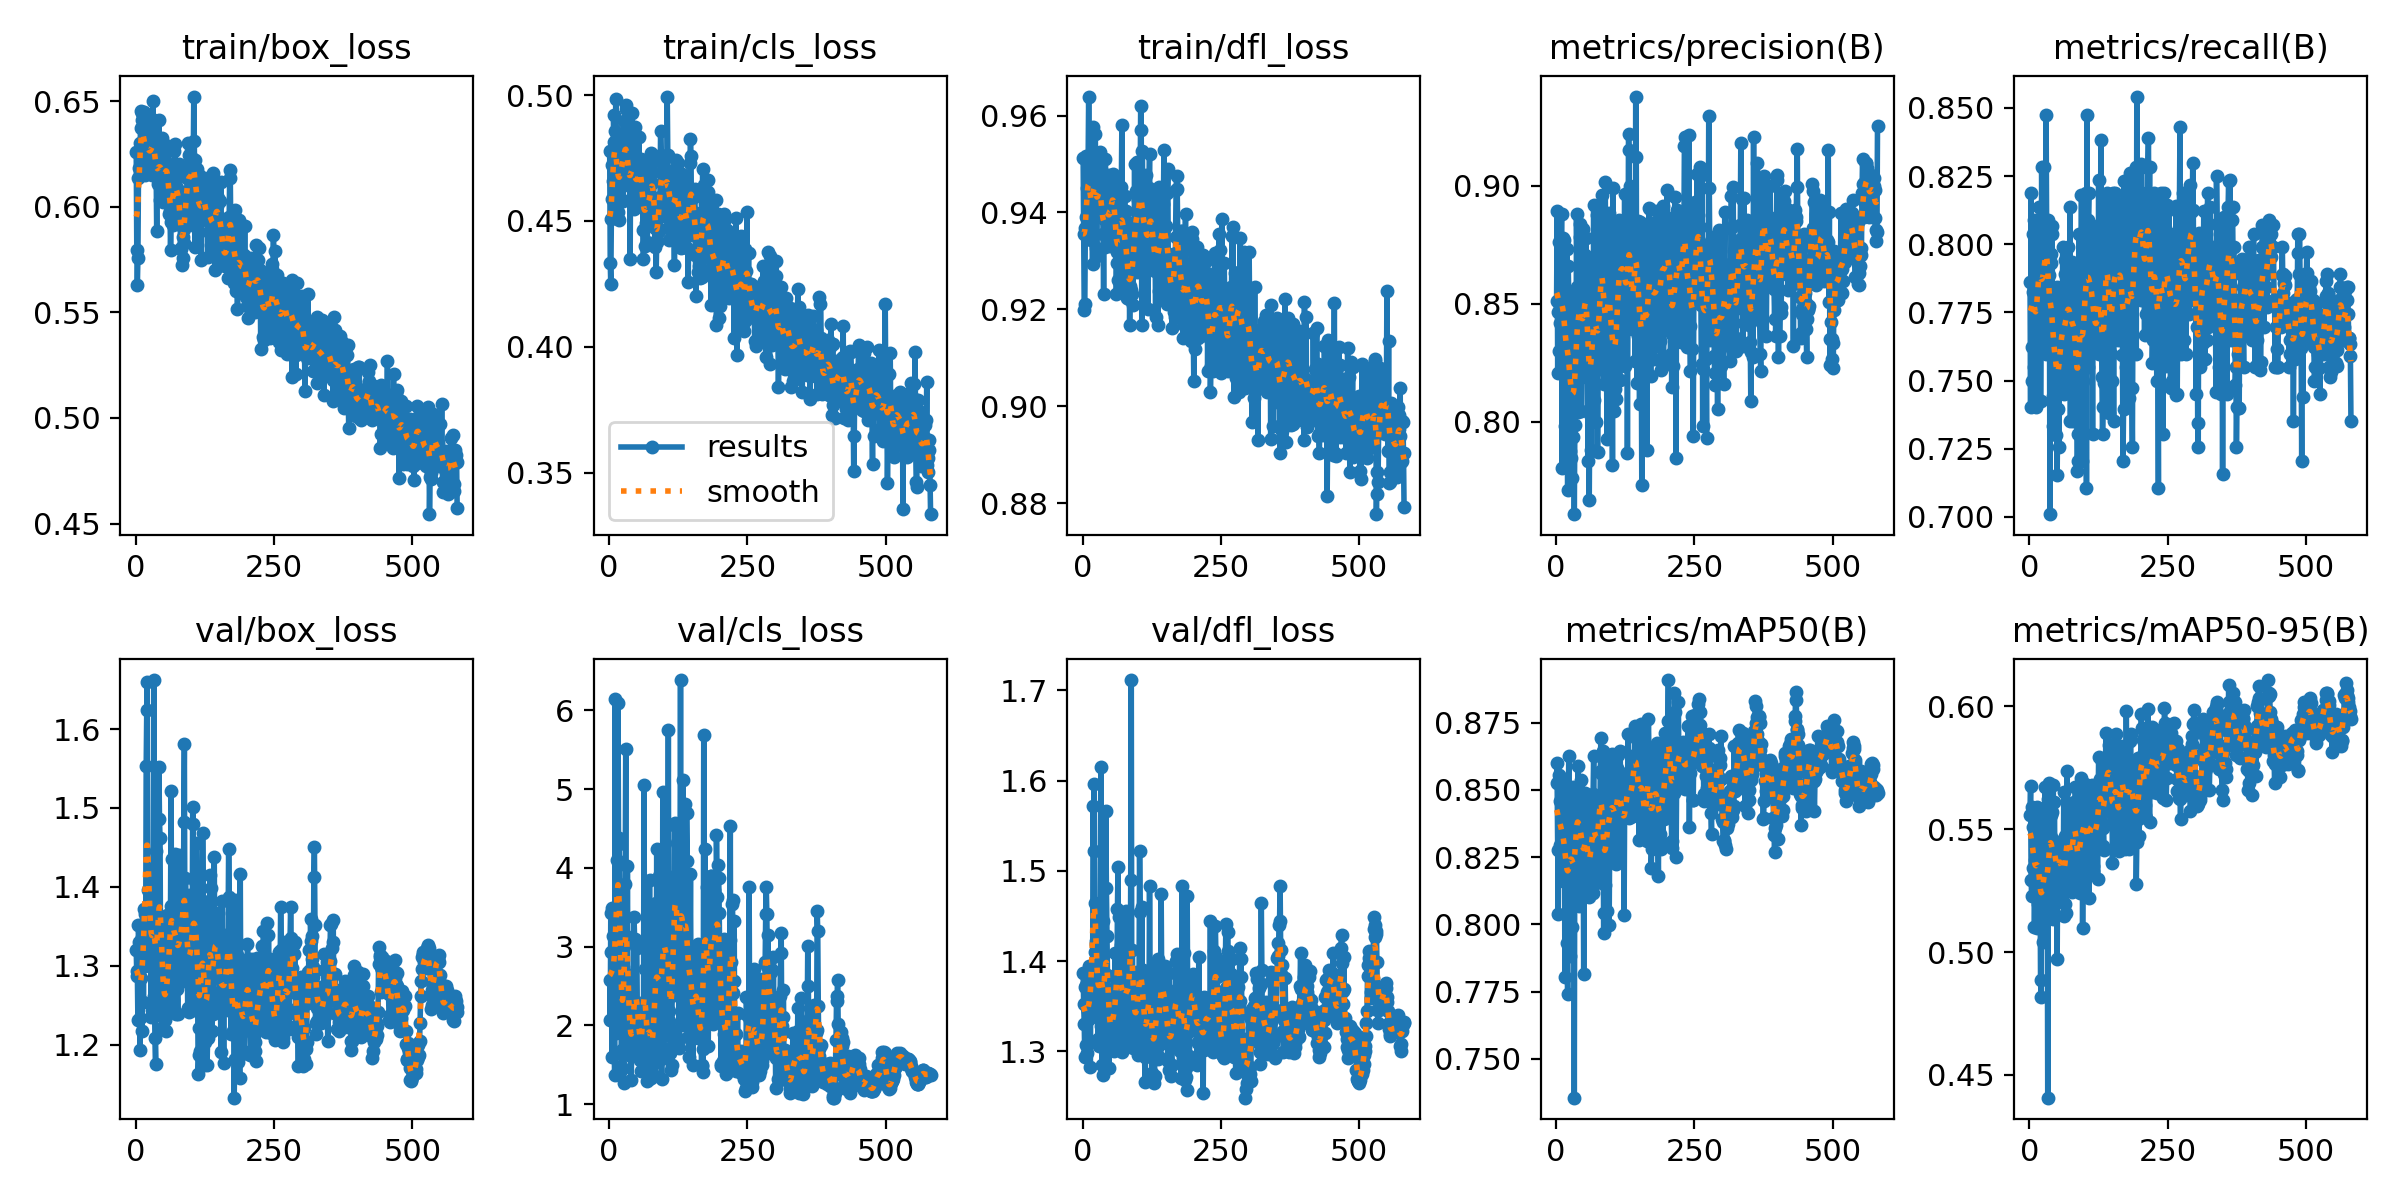

The table this chart was drawn from, first rows:
epoch, time, train/box_loss, train/cls_loss, train/dfl_loss, metrics/precision(B), metrics/recall(B), metrics/mAP50(B), metrics/mAP50-95(B), val/box_loss, val/cls_loss, val/dfl_loss, lr/pg0, lr/pg1, lr/pg2
1, 13.69, 0.6257, 0.4777, 0.9511, 0.8514, 0.7862, 0.8598, 0.5559, 1.32, 2.579, 1.386, 0.003286, 0.003286, 0.003286
2, 26.9, 0.5797, 0.4334, 0.9356, 0.8892, 0.7402, 0.8527, 0.5676, 1.287, 2.064, 1.352, 0.006616, 0.006616, 0.006616
3, 39.85, 0.5631, 0.4248, 0.9198, 0.8205, 0.8186, 0.8278, 0.5295, 1.293, 3.422, 1.33, 0.009943, 0.009943, 0.009943
4, 52.54, 0.5757, 0.4508, 0.9211, 0.8467, 0.75, 0.8037, 0.5228, 1.231, 2.937, 1.294, 0.009985, 0.009985, 0.009985
5, 65.23, 0.6136, 0.4587, 0.9367, 0.8761, 0.7623, 0.8536, 0.5591, 1.351, 1.595, 1.371, 0.00998, 0.00998, 0.00998
6, 77.94, 0.6182, 0.4723, 0.9392, 0.8298, 0.8039, 0.8556, 0.551, 1.33, 3.49, 1.373, 0.009975, 0.009975, 0.009975
7, 90.65, 0.6252, 0.4659, 0.9517, 0.8418, 0.7826, 0.8295, 0.5343, 1.234, 3.134, 1.307, 0.00997, 0.00997, 0.00997
8, 103.4, 0.6303, 0.4922, 0.9451, 0.8492, 0.8088, 0.8457, 0.5561, 1.194, 2.272, 1.298, 0.009965, 0.009965, 0.009965
9, 116.2, 0.6373, 0.4814, 0.9365, 0.8651, 0.7549, 0.8291, 0.5103, 1.324, 2.097, 1.39, 0.00996, 0.00996, 0.00996
10, 128.9, 0.6453, 0.4859, 0.951, 0.8882, 0.7549, 0.8378, 0.5376, 1.285, 1.372, 1.345, 0.009955, 0.009955, 0.009955
11, 141.7, 0.6443, 0.4805, 0.9639, 0.7806, 0.8022, 0.824, 0.5267, 1.218, 6.142, 1.336, 0.00995, 0.00995, 0.00995
12, 154.5, 0.641, 0.4985, 0.9506, 0.8779, 0.7402, 0.8422, 0.5476, 1.337, 2.426, 1.395, 0.009946, 0.009946, 0.009946
13, 167.4, 0.6224, 0.454, 0.9346, 0.8379, 0.7696, 0.816, 0.5098, 1.352, 1.904, 1.365, 0.009941, 0.009941, 0.009941
14, 180.2, 0.6435, 0.4729, 0.9413, 0.8769, 0.7843, 0.854, 0.5592, 1.254, 4.095, 1.282, 0.009936, 0.009936, 0.009936
15, 193, 0.6447, 0.481, 0.9433, 0.8653, 0.7696, 0.8509, 0.5414, 1.372, 3.216, 1.387, 0.009931, 0.009931, 0.009931
16, 205.9, 0.6151, 0.4537, 0.9343, 0.7981, 0.8088, 0.7805, 0.5196, 1.299, 6.089, 1.355, 0.009926, 0.009926, 0.009926
17, 218.7, 0.6191, 0.4655, 0.9431, 0.8312, 0.8039, 0.8395, 0.5573, 1.365, 4.305, 1.377, 0.009921, 0.009921, 0.009921
18, 231.5, 0.6163, 0.4502, 0.9294, 0.8169, 0.8137, 0.8339, 0.5352, 1.326, 4.376, 1.344, 0.009916, 0.009916, 0.009916
19, 244.3, 0.642, 0.476, 0.9575, 0.8384, 0.7886, 0.8423, 0.5394, 1.553, 3.733, 1.571, 0.009911, 0.009911, 0.009911
20, 257.3, 0.6407, 0.4765, 0.9485, 0.8732, 0.7424, 0.7931, 0.4888, 1.624, 2.182, 1.522, 0.009906, 0.009906, 0.009906
21, 270.1, 0.6254, 0.4587, 0.9409, 0.7712, 0.7696, 0.7743, 0.4816, 1.659, 3.258, 1.597, 0.009901, 0.009901, 0.009901
22, 283, 0.6192, 0.4705, 0.9502, 0.8661, 0.8284, 0.8391, 0.5497, 1.396, 1.49, 1.464, 0.009896, 0.009896, 0.009896
23, 295.9, 0.6386, 0.4823, 0.9563, 0.8527, 0.799, 0.8625, 0.5519, 1.361, 1.442, 1.41, 0.009891, 0.009891, 0.009891
24, 308.7, 0.6229, 0.4785, 0.9419, 0.8009, 0.769, 0.8039, 0.5145, 1.372, 1.69, 1.422, 0.009886, 0.009886, 0.009886
25, 321.6, 0.6171, 0.4579, 0.9327, 0.7875, 0.7812, 0.7883, 0.5042, 1.378, 2.744, 1.419, 0.009881, 0.009881, 0.009881
26, 334.5, 0.6204, 0.469, 0.931, 0.8518, 0.7606, 0.8477, 0.5364, 1.303, 1.265, 1.373, 0.009876, 0.009876, 0.009876
27, 347.4, 0.6411, 0.4897, 0.9518, 0.7846, 0.8284, 0.835, 0.5368, 1.422, 2.543, 1.374, 0.009871, 0.009871, 0.009871
28, 360.3, 0.623, 0.4682, 0.9433, 0.8479, 0.7941, 0.8439, 0.5671, 1.235, 2.662, 1.313, 0.009866, 0.009866, 0.009866
29, 373.1, 0.6148, 0.4768, 0.9445, 0.7764, 0.7598, 0.7989, 0.5234, 1.351, 3.797, 1.355, 0.009861, 0.009861, 0.009861
30, 386.1, 0.6306, 0.4943, 0.9439, 0.7934, 0.8473, 0.8128, 0.5188, 1.244, 5.515, 1.306, 0.009856, 0.009856, 0.009856
31, 398.9, 0.6499, 0.496, 0.9525, 0.8544, 0.8057, 0.8512, 0.5468, 1.326, 3.137, 1.364, 0.009851, 0.009851, 0.009851
32, 411.9, 0.6163, 0.467, 0.9433, 0.829, 0.7941, 0.8425, 0.5438, 1.348, 2.413, 1.407, 0.009847, 0.009847, 0.009847
33, 424.9, 0.6413, 0.4779, 0.9438, 0.7609, 0.7647, 0.7356, 0.4408, 1.662, 4.029, 1.616, 0.009842, 0.009842, 0.009842
34, 437.8, 0.6258, 0.4642, 0.9398, 0.7985, 0.8088, 0.8464, 0.5621, 1.262, 2.546, 1.328, 0.009837, 0.009837, 0.009837
35, 450.7, 0.6225, 0.4734, 0.9416, 0.8279, 0.7941, 0.8449, 0.5687, 1.208, 1.619, 1.284, 0.009832, 0.009832, 0.009832
36, 463.8, 0.6277, 0.4694, 0.9441, 0.809, 0.7888, 0.8421, 0.5555, 1.176, 2.042, 1.274, 0.009827, 0.009827, 0.009827
37, 476.7, 0.6166, 0.465, 0.9356, 0.8882, 0.701, 0.8288, 0.5402, 1.446, 1.877, 1.445, 0.009822, 0.009822, 0.009822
38, 489.6, 0.5883, 0.4348, 0.9233, 0.857, 0.7933, 0.846, 0.5467, 1.333, 2.165, 1.383, 0.009817, 0.009817, 0.009817
39, 502.5, 0.6232, 0.4838, 0.9387, 0.853, 0.7964, 0.8508, 0.5559, 1.312, 1.615, 1.36, 0.009812, 0.009812, 0.009812
40, 515.5, 0.6107, 0.4659, 0.9329, 0.8041, 0.8039, 0.8587, 0.5571, 1.238, 1.3, 1.28, 0.009807, 0.009807, 0.009807
41, 528.5, 0.6287, 0.4826, 0.951, 0.8372, 0.8068, 0.8243, 0.5212, 1.271, 1.902, 1.324, 0.009802, 0.009802, 0.009802
42, 541.4, 0.641, 0.493, 0.9478, 0.8284, 0.7334, 0.8067, 0.5132, 1.552, 1.881, 1.567, 0.009797, 0.009797, 0.009797
43, 554.3, 0.6131, 0.4623, 0.9385, 0.8836, 0.7444, 0.8489, 0.5678, 1.486, 1.659, 1.481, 0.009792, 0.009792, 0.009792
44, 567.8, 0.6031, 0.4574, 0.9361, 0.8784, 0.7435, 0.8318, 0.526, 1.462, 1.774, 1.428, 0.009787, 0.009787, 0.009787
45, 581.1, 0.6163, 0.4547, 0.9405, 0.8635, 0.7794, 0.8538, 0.5609, 1.311, 3.38, 1.384, 0.009782, 0.009782, 0.009782
46, 594.5, 0.6188, 0.4696, 0.9392, 0.8046, 0.7668, 0.8245, 0.5351, 1.358, 3.098, 1.353, 0.009777, 0.009777, 0.009777
47, 607.6, 0.6325, 0.4873, 0.9364, 0.8191, 0.7767, 0.8317, 0.5422, 1.298, 1.664, 1.326, 0.009772, 0.009772, 0.009772
48, 620.9, 0.6237, 0.4698, 0.9478, 0.8816, 0.73, 0.8364, 0.5431, 1.22, 1.831, 1.282, 0.009767, 0.009767, 0.009767
49, 634.3, 0.6129, 0.4554, 0.933, 0.8266, 0.7843, 0.8357, 0.5386, 1.299, 3.005, 1.33, 0.009762, 0.009762, 0.009762
50, 647.8, 0.6024, 0.4616, 0.9357, 0.8201, 0.7153, 0.7815, 0.497, 1.302, 2.98, 1.345, 0.009757, 0.009757, 0.009757
51, 661.6, 0.6087, 0.4573, 0.9363, 0.853, 0.7397, 0.8213, 0.5365, 1.238, 2.071, 1.317, 0.009753, 0.009753, 0.009753
52, 674.8, 0.6168, 0.4726, 0.9471, 0.847, 0.7745, 0.8488, 0.5417, 1.256, 1.874, 1.321, 0.009748, 0.009748, 0.009748
53, 688.1, 0.6148, 0.4627, 0.9424, 0.8706, 0.7256, 0.8421, 0.5413, 1.232, 1.706, 1.31, 0.009743, 0.009743, 0.009743
54, 701.4, 0.6211, 0.4833, 0.9466, 0.8779, 0.7754, 0.837, 0.5446, 1.217, 2.074, 1.329, 0.009738, 0.009738, 0.009738
55, 714.7, 0.6183, 0.4658, 0.9478, 0.8533, 0.7701, 0.8426, 0.5389, 1.26, 2.284, 1.356, 0.009733, 0.009733, 0.009733
56, 727.9, 0.6188, 0.473, 0.9429, 0.8447, 0.7467, 0.8176, 0.5322, 1.365, 1.555, 1.384, 0.009728, 0.009728, 0.009728
57, 741.2, 0.6199, 0.4677, 0.9404, 0.8581, 0.7709, 0.8417, 0.5446, 1.247, 1.423, 1.3, 0.009723, 0.009723, 0.009723
58, 754.4, 0.6288, 0.4747, 0.941, 0.7833, 0.7745, 0.8105, 0.5249, 1.241, 1.716, 1.304, 0.009718, 0.009718, 0.009718
59, 767.6, 0.6178, 0.4688, 0.9432, 0.869, 0.7477, 0.8232, 0.5399, 1.349, 1.787, 1.409, 0.009713, 0.009713, 0.009713
60, 781.7, 0.6055, 0.4743, 0.9399, 0.7668, 0.799, 0.8104, 0.5203, 1.254, 1.569, 1.315, 0.009708, 0.009708, 0.009708
... 521 more rows
